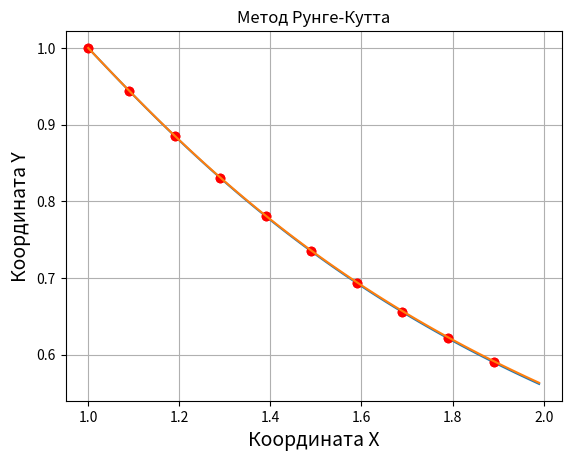

Write Python code to recreate this figure.
from math import exp
import matplotlib.pyplot as plt


def derivative(x, y):
    return (y**3*exp(-x) - y)/x


a, b, y1 = 1, 2, 1
x_new, y_new, x, y, y_der, y_kut = [], [], [], [], [], []
step = (b - a)/float(100)
add = a
x_new.append(add)
y_new.append(y1)
y_kut.append(y1)
y_der.append(derivative(add, y1))
y.append(y1)
x.append(a)
#Метод Эйлера
for i in range(1, 100):
    if i % 10 == 0:
        x.append(add)
        y.append(y1)
    y1 = y_new[i - 1] + step*derivative(add, y1)
    add += step
    #y_der.append(derivative(add, y1))
    x_new.append(add)
    y_new.append(y1)
    # Метод Рунге-Кутта
    y_rung = y_kut[i - 1] + step*derivative(x_new[i - 1], y_kut[i - 1])
    y_kut.append(y_kut[i - 1] + step/2*(derivative(x_new[i - 1], y_kut[i - 1]) + derivative(x_new[i], y_rung)))
print(len(y_kut))
plt.title("Метод Эйлера")
plt.xlabel('Координата X', size=14)
plt.ylabel('Координата Y', size=14)
plt.plot(x, y, 'ro', x_new, y_new)
plt.grid(True)
plt.show()

plt.title("Метод Рунге-Кутта")
plt.xlabel('Координата X', size=14)
plt.ylabel('Координата Y', size=14)
plt.plot(x, y, 'ro', x_new, y_kut)
plt.grid(True)
plt.show()
